3-way image classification set "dataset_augmented" from GitHub (spreadsheet17/BABYCAM); label vocabulary: prone, sideways, supine.

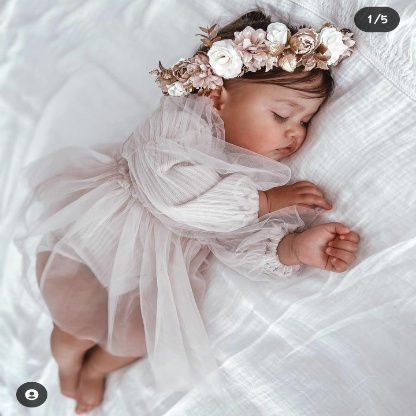
Label: sideways

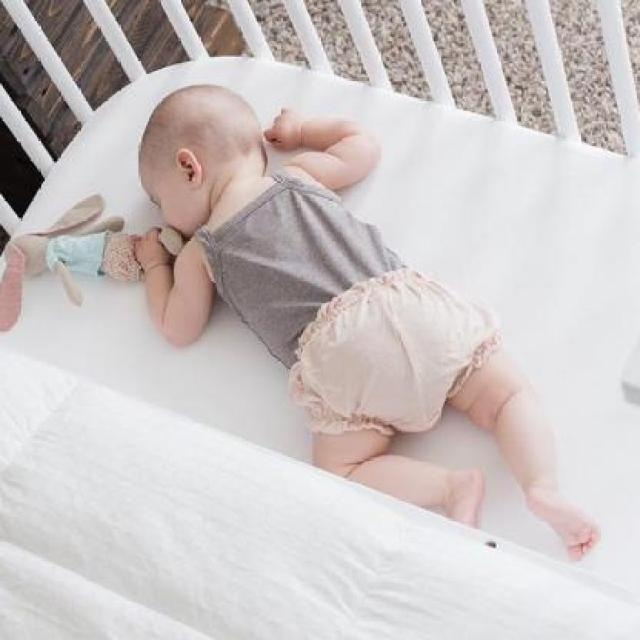
Label: prone

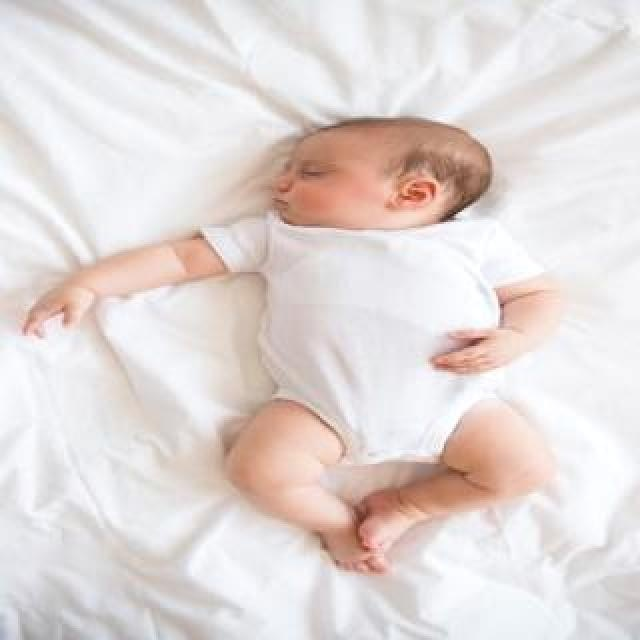
Label: supine

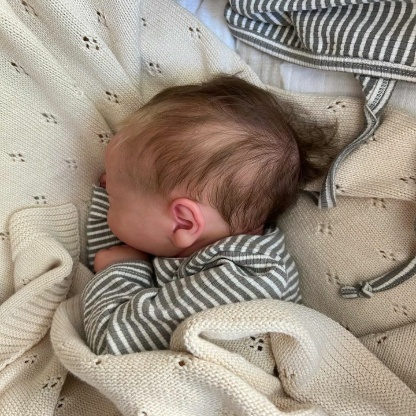
Label: sideways

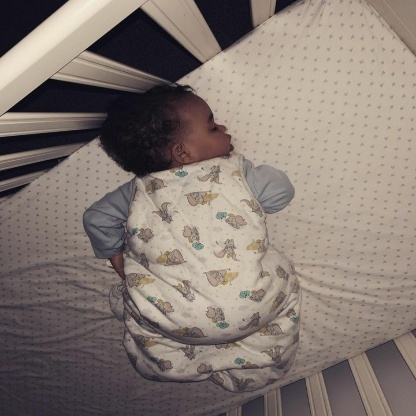
Label: prone

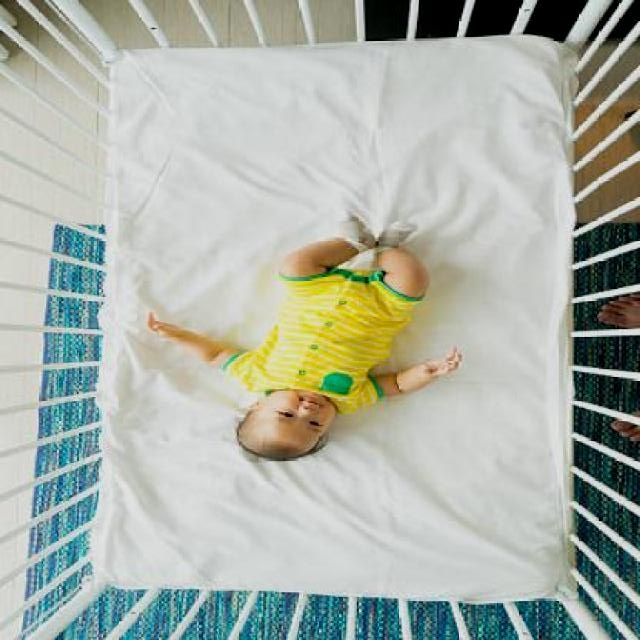
Label: supine
